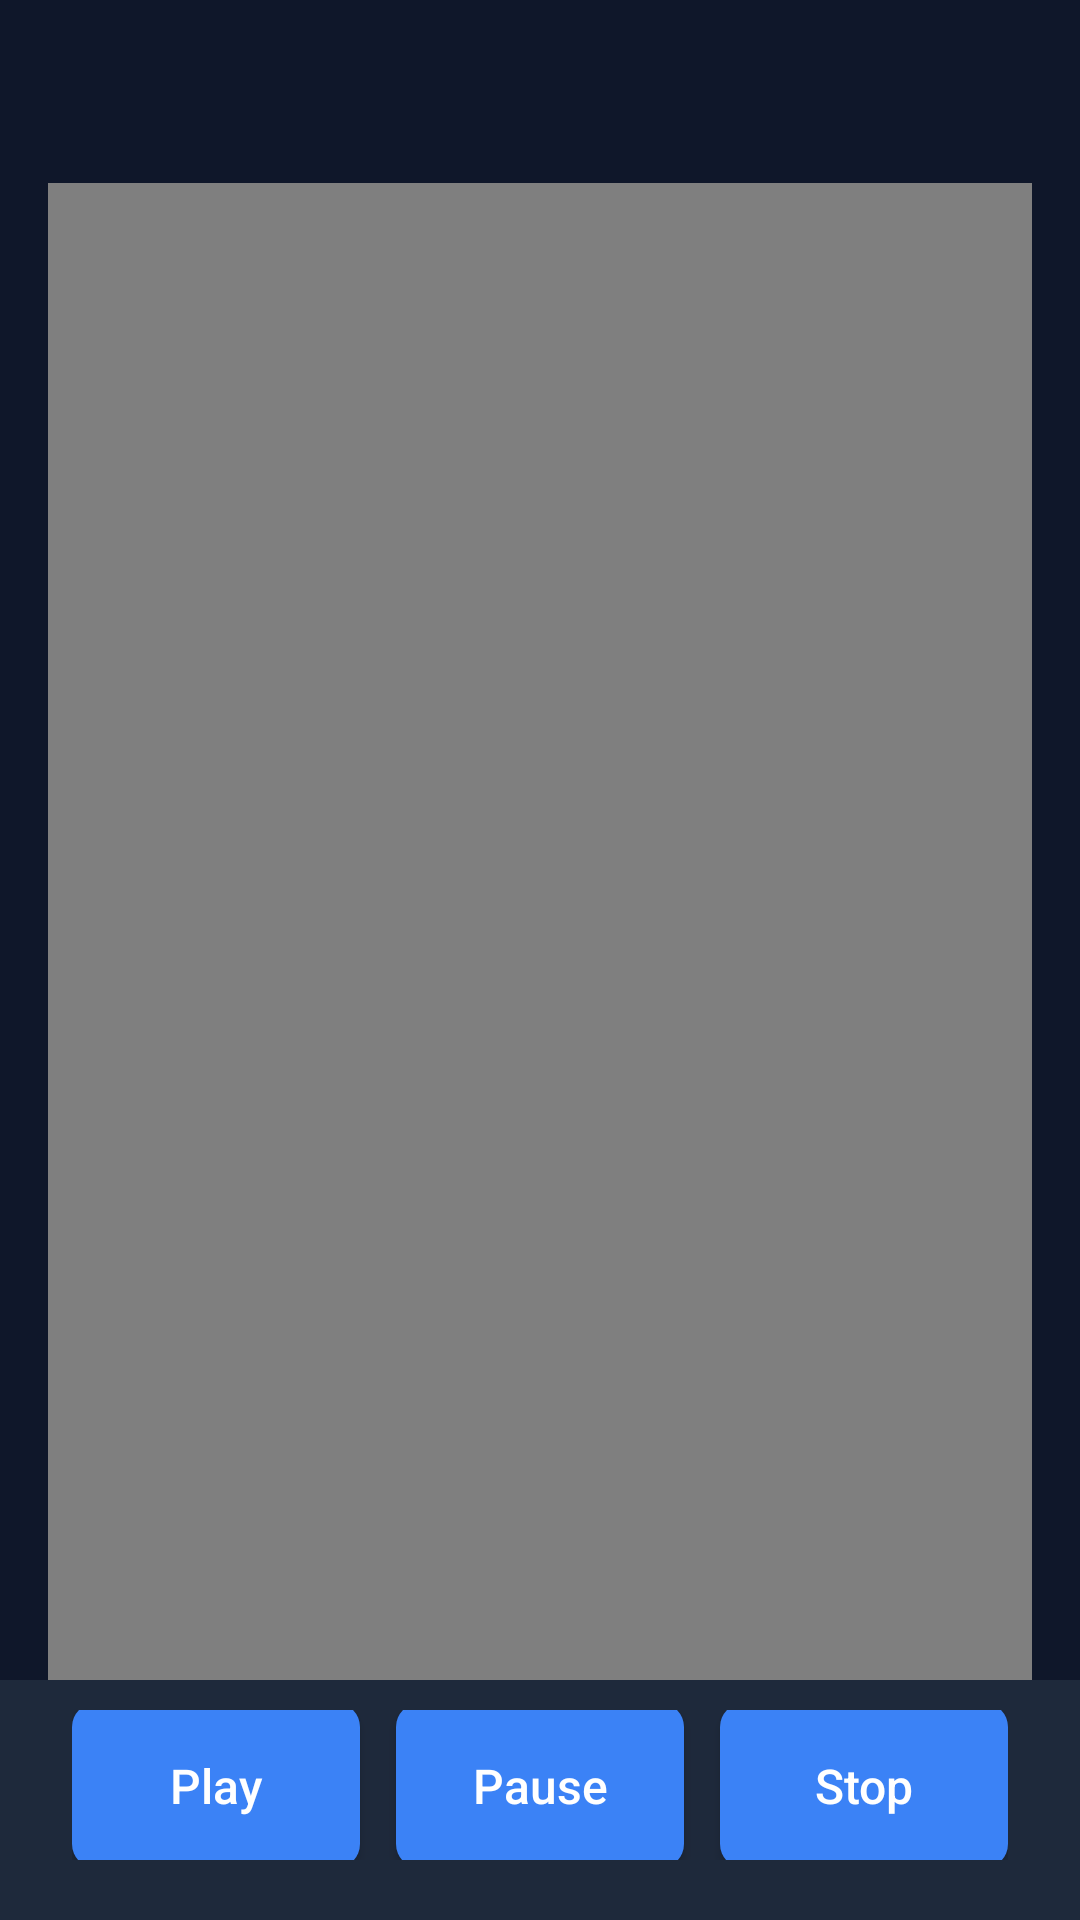

Android layout source for this screen:
<!-- AndroidManifest.xml: application theme Theme.AppCompat.Light.NoActionBar -->
<!-- res/layout/activity_replay_viewer.xml -->
<?xml version="1.0" encoding="utf-8"?>
<FrameLayout xmlns:android="http://schemas.android.com/apk/res/android"
    android:layout_width="match_parent"
    android:layout_height="match_parent"
    android:background="@color/slate_bg">

    
    <RelativeLayout
        android:layout_width="match_parent"
        android:layout_height="match_parent"
        android:padding="@dimen/spacing_xl">

        <VideoView
            android:id="@+id/videoView"
            android:layout_width="match_parent"
            android:layout_height="match_parent"
            android:layout_centerInParent="true"
            android:layout_marginBottom="@dimen/video_bottom_inset"
            android:background="@color/slate_card" />
    </RelativeLayout>

    
    <LinearLayout
        android:id="@+id/controlBar"
        android:layout_width="match_parent"
        android:layout_height="@dimen/control_bar_height"
        android:orientation="horizontal"
        android:gravity="center"
        android:paddingStart="@dimen/screen_padding"
        android:paddingEnd="@dimen/screen_padding"
        android:paddingTop="@dimen/spacing_md"
        android:paddingBottom="@dimen/spacing_2xl"
        android:background="@color/slate_card"
        android:layout_gravity="bottom"
        android:visibility="visible">

        <Button
            android:id="@+id/btnPlay"
            android:layout_width="0dp"
            android:layout_height="@dimen/button_height"
            android:layout_weight="1"
            android:text="Play"
            android:textSize="16sp"
            android:textColor="@color/white"
            android:background="@drawable/btn_royal"
            android:textAllCaps="false" />

        <Space
            android:layout_width="@dimen/spacing_lg"
            android:layout_height="1dp" />

        <Button
            android:id="@+id/btnPause"
            android:layout_width="0dp"
            android:layout_height="@dimen/button_height"
            android:layout_weight="1"
            android:text="Pause"
            android:textSize="16sp"
            android:textColor="@color/white"
            android:background="@drawable/btn_royal"
            android:textAllCaps="false" />

        <Space
            android:layout_width="@dimen/spacing_lg"
            android:layout_height="1dp" />

        <Button
            android:id="@+id/btnStop"
            android:layout_width="0dp"
            android:layout_height="@dimen/button_height"
            android:layout_weight="1"
            android:text="Stop"
            android:textSize="16sp"
            android:textColor="@color/white"
            android:background="@drawable/btn_royal"
            android:textAllCaps="false" />
    </LinearLayout>

</FrameLayout>
<!-- resources referenced by this layout -->
<resources>
  <color name="slate_bg">#0F172A</color>
  <color name="slate_card">#1E293B</color>
  <color name="white">#FFFFFFFF</color>
  <dimen name="button_height">55dp</dimen>
  <dimen name="control_bar_height">80dp</dimen>
  <dimen name="screen_padding">24dp</dimen>
  <dimen name="spacing_2xl">20dp</dimen>
  <dimen name="spacing_lg">12dp</dimen>
  <dimen name="spacing_md">10dp</dimen>
  <dimen name="spacing_xl">16dp</dimen>
  <dimen name="video_bottom_inset">90dp</dimen>
  <!-- drawable btn_royal (drawable) -->
  <?xml version="1.0" encoding="utf-8"?>
  <ripple xmlns:android="http://schemas.android.com/apk/res/android"
      android:color="@color/white">
      <item>
          <shape android:shape="rectangle">
              <solid android:color="@color/royal_blue" />
              <corners android:radius="8dp" />
          </shape>
      </item>
  </ripple>
  <color name="royal_blue">#3B82F6</color>
</resources>
